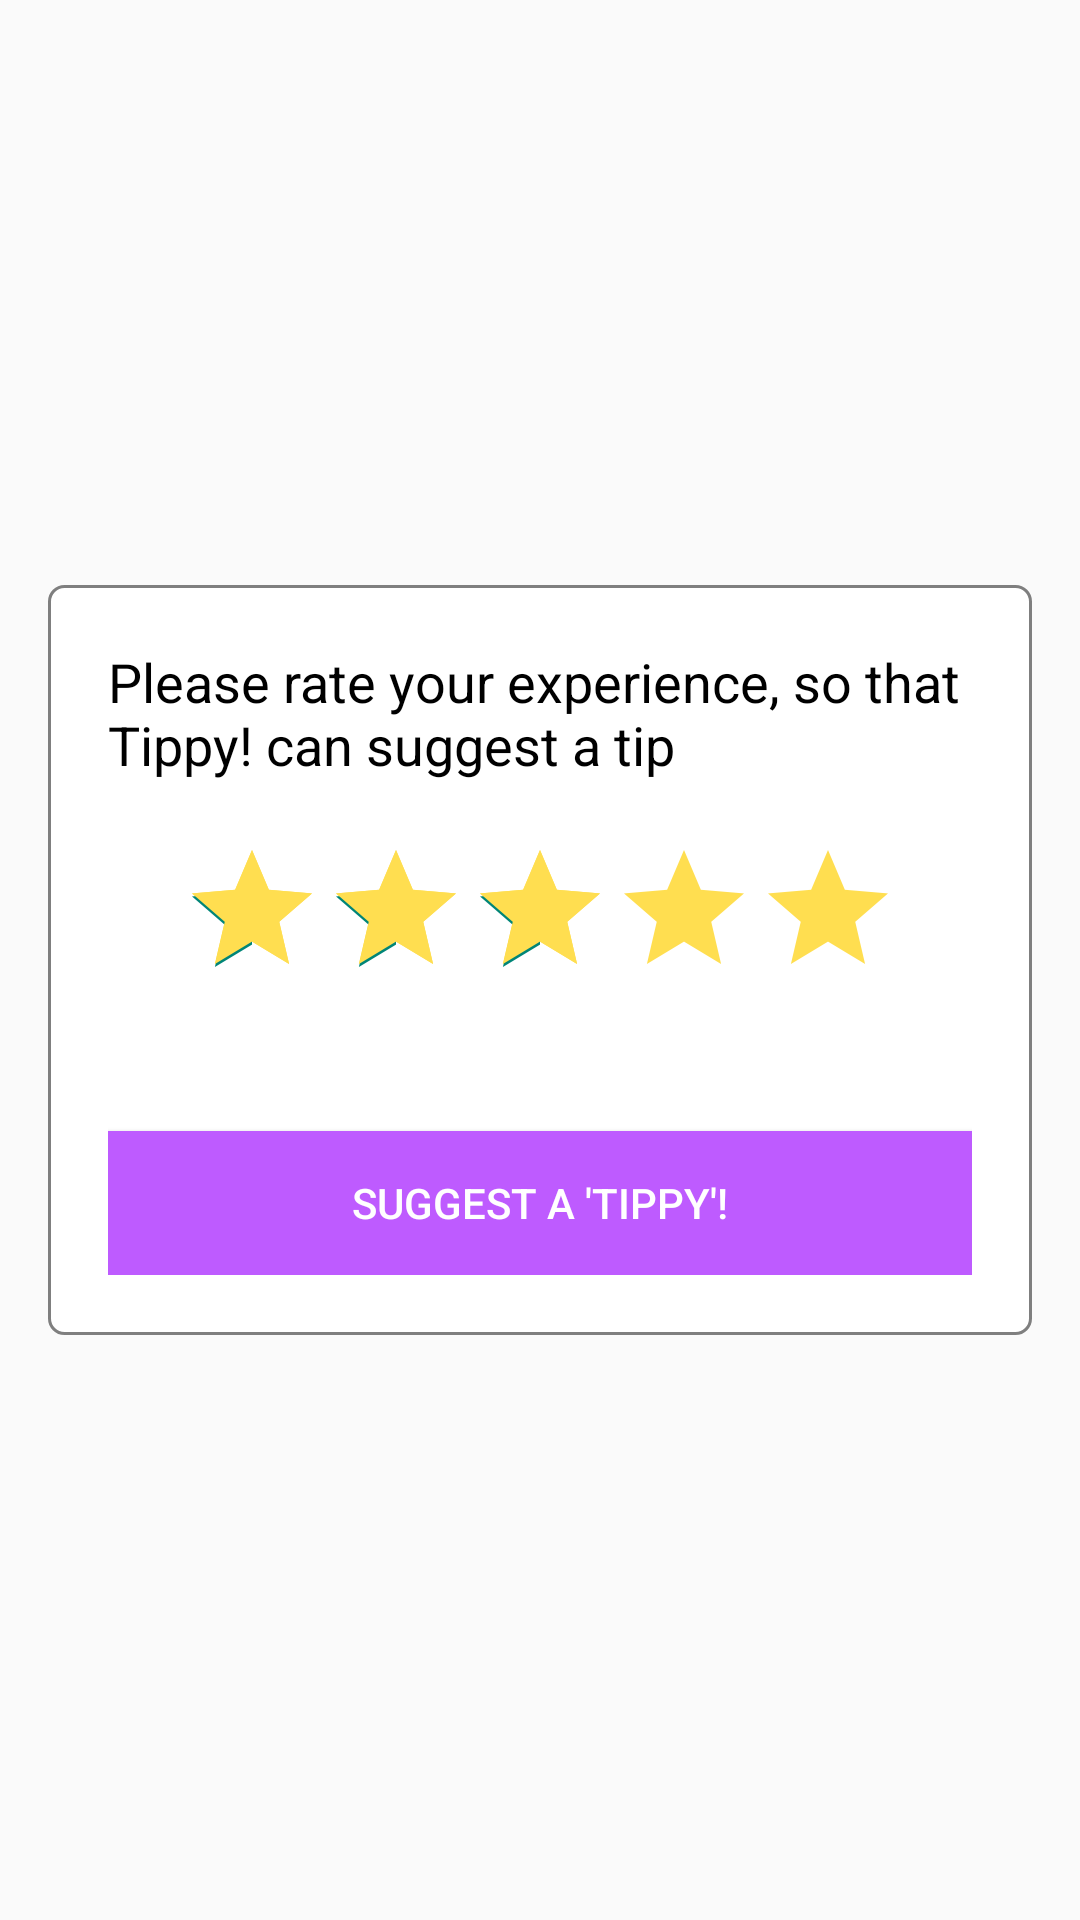

Android layout source for this screen:
<!-- AndroidManifest.xml: application theme AppTheme -->
<!-- res/layout/activity_popup.xml -->
<?xml version="1.0" encoding="utf-8"?>
<FrameLayout xmlns:android="http://schemas.android.com/apk/res/android"
    android:orientation="vertical"
    android:layout_width="match_parent"
    android:layout_height="match_parent"
    android:clickable="true"
    android:id="@+id/popup_root">

    <FrameLayout
        android:layout_width="wrap_content"
        android:layout_height="250dp"
        android:layout_marginTop="24dp"
        android:layout_marginBottom="24dp"
        android:layout_marginLeft="16dp"
        android:layout_marginRight="16dp"
        android:padding="20dp"
        android:clickable="true"
        android:background="@drawable/popover_background"
        android:layout_gravity="center">

        <TextView
            android:layout_width="match_parent"
            android:layout_height="match_parent"
            android:text="@string/suggest_tip_popover_text"
            android:id="@+id/textView3"
            android:layout_gravity="center_horizontal|top"
            android:textColor="@android:color/primary_text_light"
            android:maxHeight="500dp"
            android:textAppearance="?android:attr/textAppearanceMedium" />

        <Button
            android:layout_width="match_parent"
            android:layout_height="wrap_content"
            android:text="@string/suggest_tip_confirm"
            android:id="@+id/suggestTipBtn"
            android:layout_gravity="center_horizontal|bottom"
            android:textColor="#ffffffff"
            android:background="@color/tippy_purple"
            android:clickable="true" />

        <LinearLayout
            android:orientation="vertical"
            android:layout_width="wrap_content"
            android:layout_height="wrap_content"
            android:layout_gravity="center">

            <RatingBar
                android:layout_width="wrap_content"
                android:layout_height="wrap_content"
                android:numStars="5"
                android:stepSize="1.0"
                android:layout_gravity="center"
                android:progressTint="@color/yppit_yellow"
                android:progressBackgroundTint="@color/yppit_yellow"
                android:clickable="true"
                android:rating="3.0"
                android:id="@+id/ratingBarInput" />

            <TextView
                android:layout_width="wrap_content"
                android:layout_height="wrap_content"
                android:textAppearance="?android:attr/textAppearanceMedium"
                android:id="@+id/ratingText"
                android:layout_gravity="center_horizontal"
                android:textColor="@color/tippy_purple" />
        </LinearLayout>

    </FrameLayout>

</FrameLayout>
<!-- resources referenced by this layout -->
<resources>
  <color name="tippy_purple">#BE5BFF</color>
  <color name="yppit_yellow">#FFDE50</color>
  <!-- drawable popover_background (drawable) -->
  <?xml version="1.0" encoding="utf-8"?>
  <shape xmlns:android="http://schemas.android.com/apk/res/android" android:shape="rectangle">
  <solid android:color="#FFF" />
  <corners android:topLeftRadius="5dp" android:topRightRadius="5dp"
      android:bottomLeftRadius="5dp" android:bottomRightRadius="5dp"/>
  <stroke android:color="#7F7F7F" android:width="1dp" />
  </shape>
  <string name="suggest_tip_confirm">Suggest a \'Tippy\'!</string>
  <string name="suggest_tip_popover_text">Please rate your experience, so that Tippy! can suggest a tip</string>
  <style name="AppTheme" parent="android:Theme.Material.Light">
          
          <item name="android:actionBarStyle">@style/MyActionBar</item>
          <item name="android:colorAccent">@color/tippy_purple</item>
      </style>
  <style name="MyActionBar" parent="@android:style/Widget.Holo.Light.ActionBar">
          <item name="android:background">@color/tippy_purple</item>
          <item name="android:titleTextStyle">@style/AppTheme.ActionBar.TitleTextStyle</item>
      </style>
  <style name="AppTheme.ActionBar.TitleTextStyle" parent="@android:style/TextAppearance.StatusBar.Title">
          <item name="android:textColor">@android:color/white</item>
      </style>
</resources>
